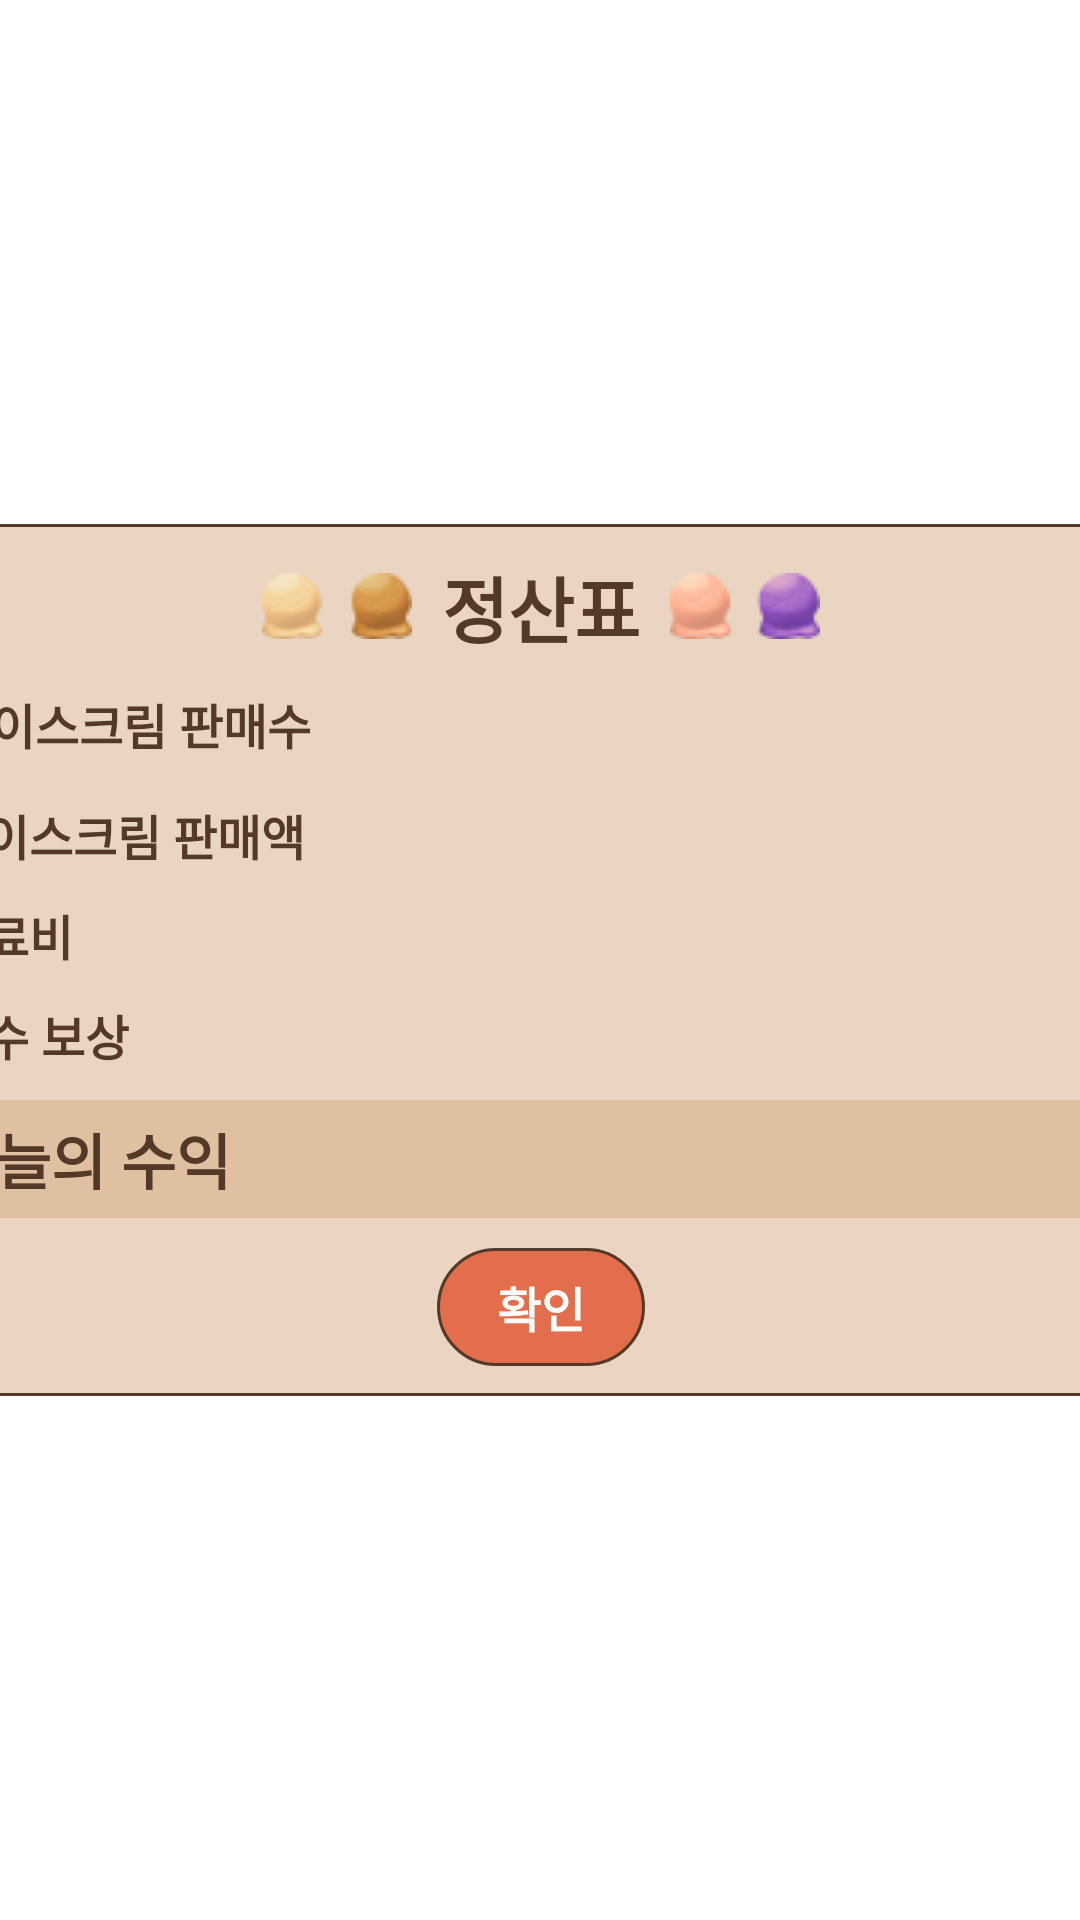

Write the Android layout XML for this screen, with the resource values it uses.
<!-- AndroidManifest.xml: application theme Theme.RisingCamp4 -->
<!-- res/layout/activity_result.xml -->
<?xml version="1.0" encoding="utf-8"?>
<androidx.constraintlayout.widget.ConstraintLayout xmlns:android="http://schemas.android.com/apk/res/android"
    xmlns:app="http://schemas.android.com/apk/res-auto"
    xmlns:tools="http://schemas.android.com/tools"
    android:layout_width="match_parent"
    android:layout_height="match_parent"
    android:background="@drawable/start_bg"
    tools:context=".ResultActivity">

    <androidx.constraintlayout.widget.ConstraintLayout
        android:layout_width="500dp"
        android:layout_height="wrap_content"
        android:paddingVertical="10dp"
        android:paddingHorizontal="20dp"
        android:background="@drawable/shape_result_bg"
        app:layout_constraintStart_toStartOf="parent"
        app:layout_constraintTop_toTopOf="parent"
        app:layout_constraintEnd_toEndOf="parent"
        app:layout_constraintBottom_toBottomOf="parent">

        <TextView
            android:id="@+id/tv_calc"
            android:layout_width="wrap_content"
            android:layout_height="wrap_content"
            android:text="정산표"
            android:textColor="@color/resultView_text"
            android:textSize="24dp"
            android:textStyle="bold"
            android:drawableStart="@drawable/result_ice1"
            android:drawableEnd="@drawable/result_ice2"
            android:drawablePadding="10dp"
            android:gravity="center"
            app:layout_constraintStart_toStartOf="parent"
            app:layout_constraintTop_toTopOf="parent"
            app:layout_constraintEnd_toEndOf="parent"/>

        <TextView
            android:id="@+id/tv_salesVolume"
            android:layout_width="wrap_content"
            android:layout_height="wrap_content"
            android:text="아이스크림 판매수"
            android:textSize="16dp"
            android:textColor="@color/resultView_text"
            android:textStyle="bold"
            android:drawableStart="@drawable/result_ice3"
            android:drawablePadding="7dp"
            android:layout_marginTop="10dp"
            app:layout_constraintStart_toStartOf="parent"
            app:layout_constraintTop_toBottomOf="@+id/tv_calc"/>
        <TextView
            android:id="@+id/input_salesVolume"
            android:layout_width="wrap_content"
            android:layout_height="wrap_content"
            android:text="100"
            android:textSize="16dp"
            android:textColor="@color/resultView_text"
            android:textStyle="bold"
            android:layout_marginTop="10dp"
            app:layout_constraintTop_toBottomOf="@id/tv_calc"
            app:layout_constraintEnd_toEndOf="parent"/>

        <TextView
            android:id="@+id/tv_salesMoney"
            android:layout_width="wrap_content"
            android:layout_height="wrap_content"
            android:text="아이스크림 판매액"
            android:textSize="16dp"
            android:textColor="@color/resultView_text"
            android:textStyle="bold"
            android:drawableStart="@drawable/result_ice_money"
            android:drawablePadding="7dp"
            android:layout_marginTop="10dp"
            app:layout_constraintStart_toStartOf="parent"
            app:layout_constraintTop_toBottomOf="@+id/tv_salesVolume"/>
        <TextView
            android:id="@+id/input_salesMoney"
            android:layout_width="wrap_content"
            android:layout_height="wrap_content"
            android:text="100"
            android:textSize="16dp"
            android:textColor="@color/resultView_text"
            android:textStyle="bold"
            android:layout_marginTop="10dp"
            app:layout_constraintTop_toBottomOf="@id/tv_salesVolume"
            app:layout_constraintEnd_toEndOf="parent"/>

        <TextView
            android:id="@+id/tv_ingredientMoney"
            android:layout_width="wrap_content"
            android:layout_height="wrap_content"
            android:text="재료비"
            android:textSize="16dp"
            android:textColor="@color/resultView_text"
            android:textStyle="bold"
            android:drawableStart="@drawable/result_ingredient"
            android:drawablePadding="7dp"
            android:layout_marginTop="10dp"
            app:layout_constraintStart_toStartOf="parent"
            app:layout_constraintTop_toBottomOf="@+id/tv_salesMoney"/>
        <TextView
            android:id="@+id/input_ingredientMoney"
            android:layout_width="wrap_content"
            android:layout_height="wrap_content"
            android:text="100"
            android:textSize="16dp"
            android:textColor="@color/red"
            android:textStyle="bold"
            android:layout_marginTop="10dp"
            app:layout_constraintTop_toBottomOf="@id/tv_salesMoney"
            app:layout_constraintEnd_toEndOf="parent"/>

        <TextView
            android:id="@+id/tv_mistakeMoney"
            android:layout_width="wrap_content"
            android:layout_height="wrap_content"
            android:text="실수 보상"
            android:textSize="16dp"
            android:textColor="@color/resultView_text"
            android:textStyle="bold"
            android:drawableStart="@drawable/result_mistake"
            android:drawablePadding="7dp"
            android:layout_marginTop="10dp"
            app:layout_constraintStart_toStartOf="parent"
            app:layout_constraintTop_toBottomOf="@+id/tv_ingredientMoney"/>
        <TextView
            android:id="@+id/input_mistakeMoney"
            android:layout_width="wrap_content"
            android:layout_height="wrap_content"
            android:text="100"
            android:textSize="16dp"
            android:textColor="@color/red"
            android:textStyle="bold"
            android:layout_marginTop="10dp"
            app:layout_constraintTop_toBottomOf="@id/tv_ingredientMoney"
            app:layout_constraintEnd_toEndOf="parent"/>


        <androidx.constraintlayout.widget.ConstraintLayout
            android:id="@+id/layout_todayMoney"
            android:layout_width="match_parent"
            android:layout_height="wrap_content"
            android:layout_marginTop="10dp"
            android:paddingHorizontal="3dp"
            android:paddingVertical="5dp"
            android:background="@color/resultView_bg_dark"
            app:layout_constraintStart_toStartOf="parent"
            app:layout_constraintTop_toBottomOf="@id/tv_mistakeMoney"
            app:layout_constraintEnd_toEndOf="parent"
            app:layout_constraintBottom_toTopOf="@id/btnOk">

            <TextView
                android:id="@+id/tv_todayMoney"
                android:layout_width="wrap_content"
                android:layout_height="wrap_content"
                android:text="오늘의 수익"
                android:textSize="20dp"
                android:textColor="@color/resultView_text"
                android:textStyle="bold"
                android:drawableStart="@drawable/money_small"
                android:drawablePadding="7dp"
                app:layout_constraintStart_toStartOf="parent"
                app:layout_constraintTop_toTopOf="parent"
                app:layout_constraintBottom_toBottomOf="parent"/>
            <TextView
                android:id="@+id/input_todayMoney"
                android:layout_width="wrap_content"
                android:layout_height="wrap_content"
                android:text="100"
                android:textSize="20dp"
                android:textColor="@color/green"
                android:textStyle="bold"
                app:layout_constraintEnd_toEndOf="parent"
                app:layout_constraintTop_toTopOf="parent"
                app:layout_constraintBottom_toBottomOf="parent"/>

        </androidx.constraintlayout.widget.ConstraintLayout>


        <TextView
            android:id="@+id/btnOk"
            android:layout_width="wrap_content"
            android:layout_height="wrap_content"
            android:text="확인"
            android:textColor="@color/white"
            android:textSize="16dp"
            android:textStyle="bold"
            android:background="@drawable/sel_calc_btn_color"
            android:paddingHorizontal="20dp"
            android:paddingVertical="8dp"
            android:layout_marginTop="10dp"
            app:layout_constraintStart_toStartOf="parent"
            app:layout_constraintTop_toBottomOf="@id/layout_todayMoney"
            app:layout_constraintEnd_toEndOf="parent"/>



    </androidx.constraintlayout.widget.ConstraintLayout>

</androidx.constraintlayout.widget.ConstraintLayout>
<!-- resources referenced by this layout -->
<resources>
  <color name="green">#22A527</color>
  <color name="red">#DC5F5F</color>
  <color name="resultView_bg_dark">#DFC0A1</color>
  <color name="resultView_text">#533927</color>
  <color name="white">#FFFFFFFF</color>
  <!-- drawable money_small: png bitmap (drawable, 39567 bytes) -->
  <!-- drawable result_ice1: png bitmap (drawable, 127289 bytes) -->
  <!-- drawable result_ice2: png bitmap (drawable, 126196 bytes) -->
  <!-- drawable result_ice3: png bitmap (drawable, 124943 bytes) -->
  <!-- drawable result_ice_money: png bitmap (drawable, 25136 bytes) -->
  <!-- drawable result_ingredient: png bitmap (drawable, 29195 bytes) -->
  <!-- drawable result_mistake: png bitmap (drawable, 25038 bytes) -->
  <!-- drawable sel_calc_btn_color (drawable) -->
  <?xml version="1.0" encoding="utf-8"?>
  <selector xmlns:android="http://schemas.android.com/apk/res/android">
      <item
          android:state_pressed="true"
          android:drawable="@drawable/shape_calc_btn_pressed"
          />
      <item
          android:drawable="@drawable/shape_calc_btn"
          />
  </selector>
  <!-- drawable shape_result_bg (drawable) -->
  <?xml version="1.0" encoding="utf-8"?>
  <shape xmlns:android="http://schemas.android.com/apk/res/android">
      <solid
          android:color="@color/resultView_bg"/>
      <stroke
          android:width="1dp"
          android:color="@color/resultView_text"/>
      <corners
          android:radius="30dp"/>
  </shape>
  <style name="Theme.RisingCamp4" parent="Theme.MaterialComponents.DayNight.NoActionBar">
          
          <item name="colorPrimary">@color/purple_500</item>
          <item name="colorPrimaryVariant">@color/purple_700</item>
          <item name="colorOnPrimary">@color/white</item>
          
          <item name="colorSecondary">@color/teal_200</item>
          <item name="colorSecondaryVariant">@color/teal_700</item>
          <item name="colorOnSecondary">@color/black</item>
          
          <item name="android:statusBarColor" tools:targetApi="l">?attr/colorPrimaryVariant</item>
          
          <item name="android:windowFullscreen">true</item>
      </style>
  <!-- drawable shape_calc_btn_pressed (drawable) -->
  <?xml version="1.0" encoding="utf-8"?>
  <shape xmlns:android="http://schemas.android.com/apk/res/android"
      android:shape="rectangle">
      <stroke
          android:width="1dp"
          android:color="@color/resultView_text"/>
      <solid
          android:color="@color/calcBtn_pressed"/>
      <corners
          android:radius="90dp"/>
  </shape>
  <!-- drawable shape_calc_btn (drawable) -->
  <?xml version="1.0" encoding="utf-8"?>
  <shape xmlns:android="http://schemas.android.com/apk/res/android"
      android:shape="rectangle">
      <stroke
          android:width="1dp"
          android:color="@color/resultView_text"/>
      <solid
          android:color="@color/calcBtn"/>
      <corners
          android:radius="90dp"/>
  </shape>
  <color name="resultView_bg">#E9D5C2</color>
  <color name="purple_500">#FF6200EE</color>
  <color name="purple_700">#FF3700B3</color>
  <color name="teal_200">#FF03DAC5</color>
  <color name="teal_700">#FF018786</color>
  <color name="black">#FF000000</color>
  <color name="calcBtn_pressed">#BC4B29</color>
  <color name="calcBtn">#E36E4B</color>
</resources>
